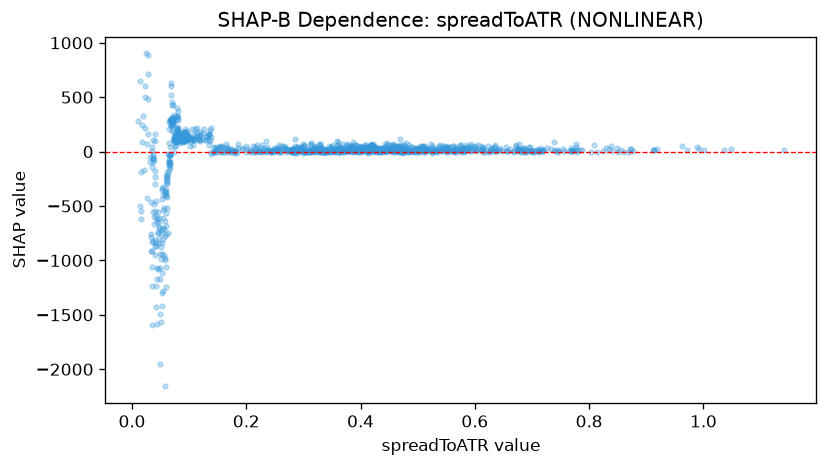

The table this chart was drawn from, first rows:
feature_value, shap_value
0.7867, 15.87
0.6721, 48.82
0.8393, 2.762
0.412, 14.72
0.3841, 15.04
0.7723, 5.332
0.8762, 4.921
0.5752, -3.113
0.7787, -1.677
0.4831, -7.515
0.746, -0.4892
0.6009, 26.37
0.8613, -3.833
0.777, 44.66
0.5277, 15.65
0.4657, 24.76
1.002, 14.53
0.8034, -1.027
0.5823, 3.153
0.5027, 37.33
0.7385, 85.02
0.642, 10.62
0.6812, -1.482
0.9925, 21.14
0.6728, 27.1
0.6048, 63.12
0.6476, 0.8859
0.4637, 12.2
0.5802, -1.927
0.5682, 12.43
0.8738, 19.25
0.919, 27.04
0.6573, 7.87
0.7715, 13.99
1.141, 14.26
0.8692, -1.199
0.7183, 2.023
0.6141, -1.804
0.5374, 32.89
0.4364, 3.401
0.513, 6.203
0.6905, 16.39
0.622, 7.932
0.4272, 7.675
0.7257, 28.98
0.6836, 30.85
0.5931, 9.806
0.5778, 6.283
0.7111, 19.62
0.7787, 17.63
0.855, 14.77
0.9897, 44.21
0.7066, 5.186
0.7769, 18.12
0.5169, 16.73
0.4525, 57
0.8716, 21.78
0.913, 11.92
0.913, 11.92
0.9628, 48.71
... 1,146 more rows
